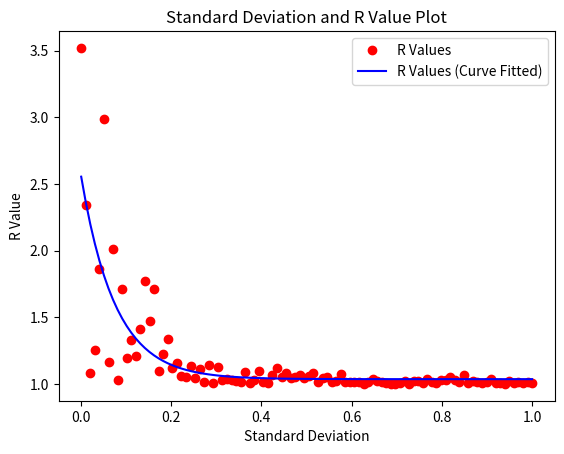

Recreate this plot in Python.
import numpy as np
import seaborn as sns
import matplotlib.pyplot as plt
from scipy.optimize import curve_fit

def f(x): return 0.5 * np.exp(-np.abs(x))

def MetropolisHastings(N, s, x0):
    samples = [x0]
    xi = x0
    
    for i in range(1, N):
        xp = np.random.normal(loc=samples[i-1], scale=s)
        
        # Compute acceptance ratio
        r = f(xp) / f(samples[i-1])
        
        # Generate a random number from uniform distribution
        u = np.random.uniform(0, 1)
        
        # Accept or reject the proposal
        if np.log(u) < np.log(r): xi = xp
        
        samples.append(xi)
    
    return np.array(samples)

def Mj(N, xj):
    xj = xj.flatten()
    jMean = 0.0
    for i in range(1, N): jMean += xj[i]
    return jMean/N

def Vj(N, xj, mj):
    xj = xj.flatten()
    jVar = 0.0
    for i in range(1, N): jVar += ( xj[i] - mj )**2
    return jVar/N

def W(J, vj):
    ovrVar = 0.0
    for i in range(J): ovrVar += vj[i]
    return ovrVar/J

def M(J, mj):
    ovrMean = 0.0
    for i in range(J): ovrMean += mj[i]
    return ovrMean/J

def B(J, M, mj):
    betVar = 0.0
    for i in range(J): betVar += ( mj[i] - M )**2
    return betVar

def RVal(Bs, Ws):
    return np.sqrt( (Bs+Ws)/Ws )

def ConvergenceTest(chains):
    meanOfChains = []
    varOfChains = []
    sampleVar = 0.0
    sampleMean = 0.0
    betSampleVar = 0.0
    for i in range(J):
        meanOfChains.append( Mj(N, chains[i]) )
        varOfChains.append( Vj(N, chains[i], meanOfChains[i]) )
    sampleVar = W(J, varOfChains)
    sampleMean = M(J, meanOfChains)
    betSampleVar = B(J, sampleMean, meanOfChains)
    R = RVal(betSampleVar, sampleVar)
    return R, sampleMean, sampleVar, betSampleVar

def cfMod(x, a, b, c): return a * np.exp(-b*x) + c

J = 4
N = 2000
s = 0.001
x0 = 0.5

chains = []
for i in range(1,J+1): chains.append( MetropolisHastings(N, s, x0) )
returns = ConvergenceTest(chains)
print("Outputs for N=2000, J=4 and s=0.001:")
print( "M value: ", returns[1])
print( "W value: ", returns[2])
print( "B value: ", returns[3])
print( "R value: ", returns[0])

s = np.linspace(0.001, 1, 100)
rvalues = []

for i in s:
    chains = []
    for j in range(1,J+1): chains.append( MetropolisHastings(N, i, x0) )
    returns = ConvergenceTest(chains)
    rvalues.append(returns[0])

param, param_cov = curve_fit(cfMod, s, rvalues)
rfit = cfMod(s, param[0], param[1], param[2])

fig, ax = plt.subplots()
plt.plot(s, rvalues, 'ro', label='R Values')
plt.plot(s, rfit, '-b', label='R Values (Curve Fitted)')
plt.title('Standard Deviation and R Value Plot')
plt.xlabel('Standard Deviation')
plt.ylabel('R Value')
plt.legend()
plt.show()